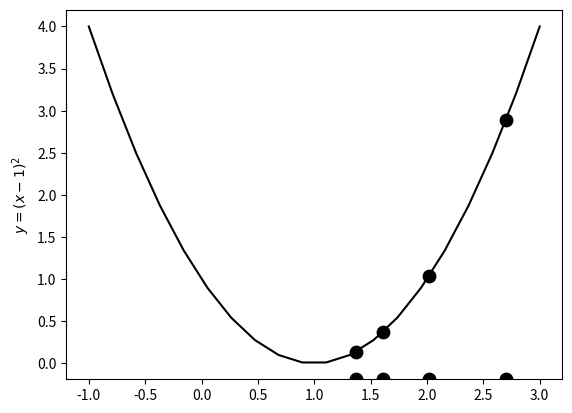

Write Python code to recreate this figure.
#!/usr/bin/env python3
# -*- coding: utf-8 -*-
"""
Created on Tue Jul  3 13:49:33 2018

[redacted]
create figs (and table) of chapters 1
"""

import matplotlib.pyplot as plt
import numpy as np


# illustrate the algorithm in a plot
x = np.linspace(start = -1, stop = 3, num = 20)
xvals = [2.7, 2.02, 1.61, 1.37]
y = (x - 1)**2

plt.plot(x,y, color = "black")
plt.ylabel("$y = (x-1)^2$")
bottom, top = plt.ylim()
plt.scatter(xvals, [bottom]*4, color = "black", s = 80)
plt.scatter(xvals, (np.array(xvals)-1)**2, color = "black", s = 80)
plt.ylim((bottom, top))

# now run the actual algorithm
np.set_printoptions(precision = 3, suppress = True)

def y(x):       # the function we aim to optimize
    return (x-1)**2

def y_der(x):    # the derivative of the function we aim to optimize
    return 2*(x-1)    

n_steps = 100
x_start = 2.7 # random starting point
alpha = 0.1     # step size scaling parameter
data = np.zeros((n_steps,4))
data[0,0] = x_start
for step in range(n_steps):
    data[step,1] = y(data[step,0])
    data[step,2] = y_der(data[step,0])
    data[step,3] = -alpha*data[step,2]
    if step<n_steps-1:
        data[step+1,0] = data[step,0] + data[step,3]

# the table
print(data)